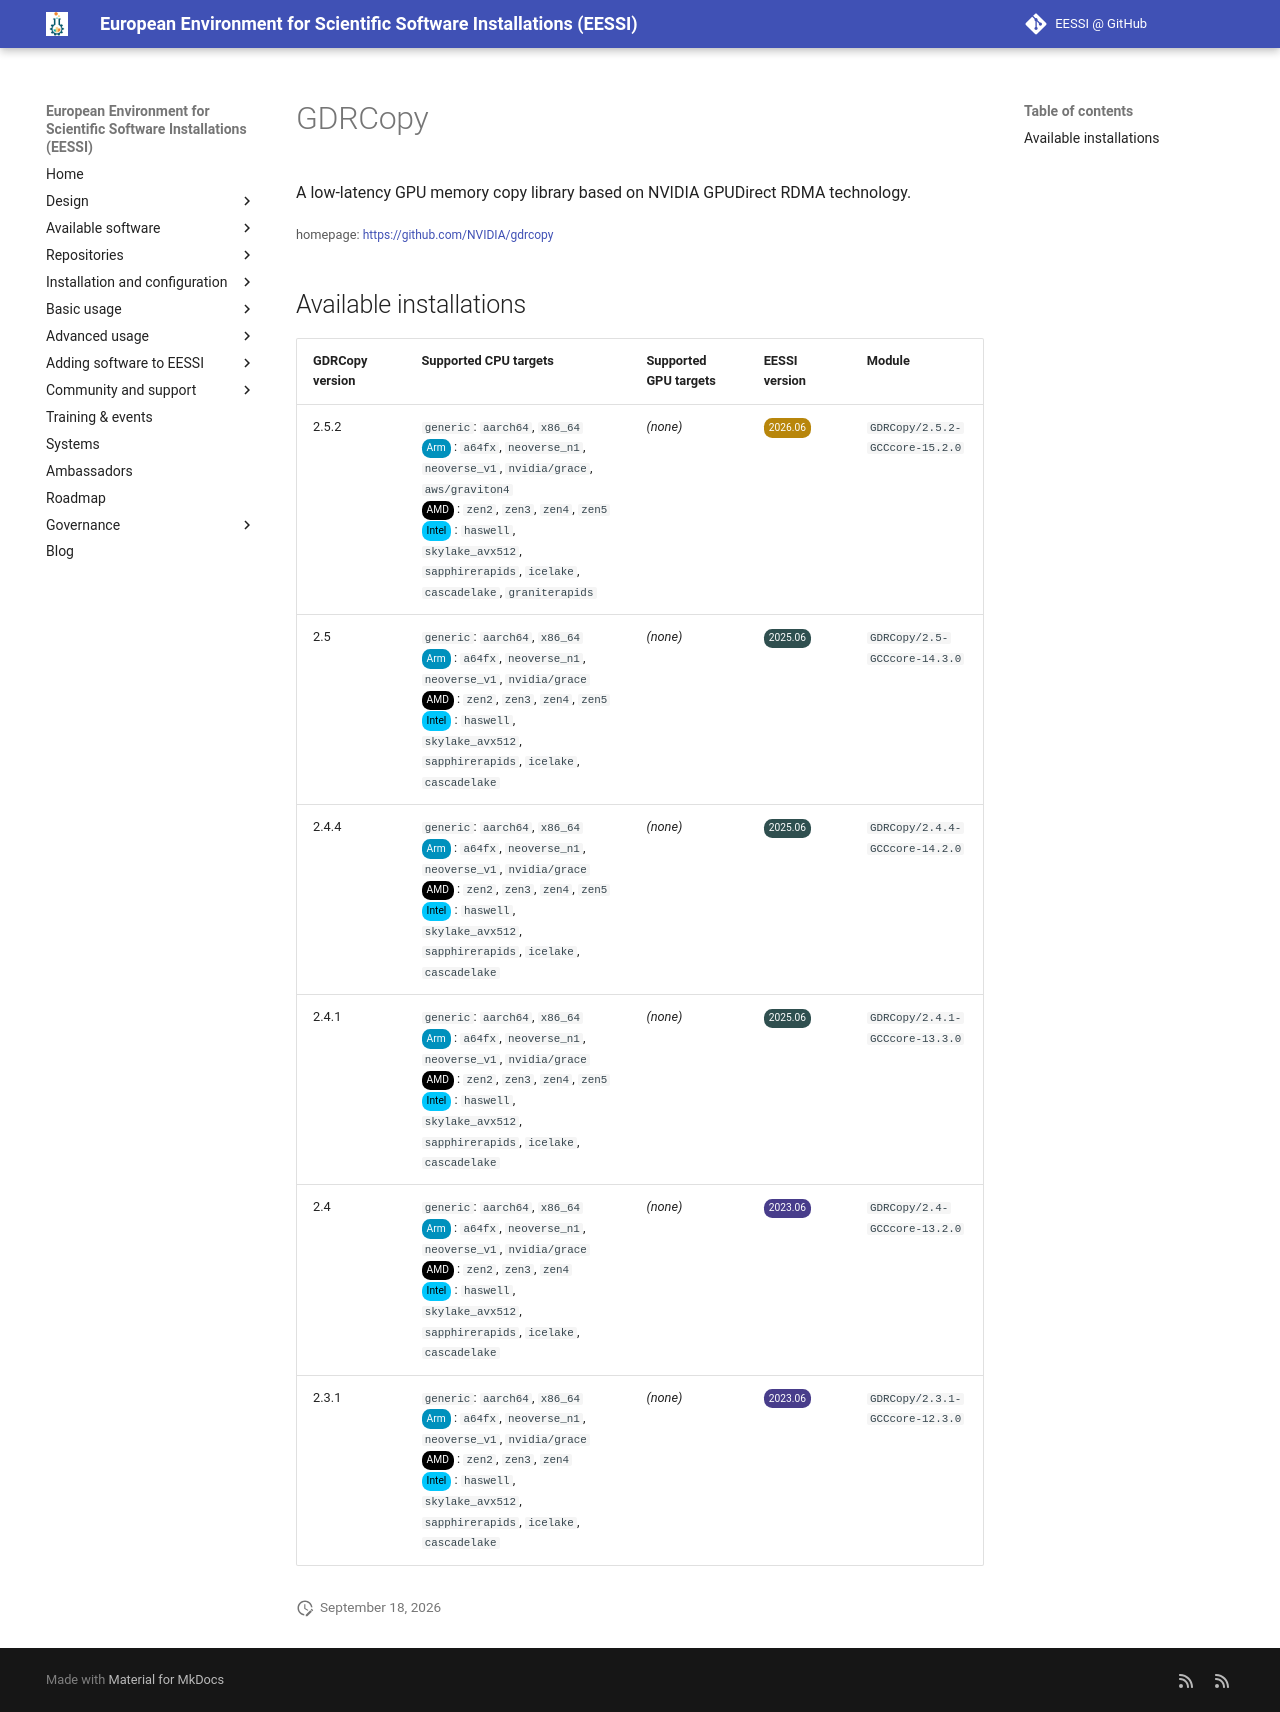

repository: EESSI/docs · page: available_software/detail/GDRCopy/index.html · generator: mkdocs

---
json_ld:
  '@context': https://schema.org
  '@type': SoftwareApplication
  applicationCategory: DeveloperApplication
  description: A low-latency GPU memory copy library based on NVIDIA GPUDirect RDMA
    technology.
  license: Not confirmed
  name: GDRCopy
  offers:
    '@type': Offer
    price: 0
  operatingSystem: LINUX
  review:
    '@type': Review
    author:
      '@type': Organization
      name: EESSI
    reviewBody: Application has been successfully made available on all architectures
      supported by EESSI
    reviewRating:
      '@type': Rating
      ratingValue: 5
  softwareRequirements: See https://www.eessi.io/docs/ for how to make EESSI available
    on your system
  softwareVersion: '[''2.5.2'', ''2.5'', ''2.4.4'', ''2.4.1'', ''2.4'', ''2.3.1'']'
  url: https://github.com/NVIDIA/gdrcopy
---
# GDRCopy


A low-latency GPU memory copy library based on NVIDIA GPUDirect RDMA technology.

<small>homepage: </small><span class="software-link">[https://github.com/NVIDIA/gdrcopy](https://github.com/NVIDIA/gdrcopy)</span>

## Available installations


|GDRCopy version|Supported CPU targets|Supported GPU targets|EESSI version|Module|
| --- | --- | --- | --- | --- |
|2.5.2|`generic`: `aarch64`, `x86_64`<br/><span class="software-cpu-arm">Arm</span>: `a64fx`, `neoverse_n1`, `neoverse_v1`, `nvidia/grace`, `aws/graviton4`<br/><span class="software-cpu-amd">AMD</span>: `zen2`, `zen3`, `zen4`, `zen5`<br/><span class="software-cpu-intel">Intel</span>: `haswell`, `skylake_avx512`, `sapphirerapids`, `icelake`, `cascadelake`, `graniterapids`<br/>|*(none)*|<span class="software-eessi-version-202606">2026.06</span>|`GDRCopy/2.5.2-GCCcore-15.2.0`|
|2.5|`generic`: `aarch64`, `x86_64`<br/><span class="software-cpu-arm">Arm</span>: `a64fx`, `neoverse_n1`, `neoverse_v1`, `nvidia/grace`<br/><span class="software-cpu-amd">AMD</span>: `zen2`, `zen3`, `zen4`, `zen5`<br/><span class="software-cpu-intel">Intel</span>: `haswell`, `skylake_avx512`, `sapphirerapids`, `icelake`, `cascadelake`<br/>|*(none)*|<span class="software-eessi-version-202506">2025.06</span>|`GDRCopy/2.5-GCCcore-14.3.0`|
|2.4.4|`generic`: `aarch64`, `x86_64`<br/><span class="software-cpu-arm">Arm</span>: `a64fx`, `neoverse_n1`, `neoverse_v1`, `nvidia/grace`<br/><span class="software-cpu-amd">AMD</span>: `zen2`, `zen3`, `zen4`, `zen5`<br/><span class="software-cpu-intel">Intel</span>: `haswell`, `skylake_avx512`, `sapphirerapids`, `icelake`, `cascadelake`<br/>|*(none)*|<span class="software-eessi-version-202506">2025.06</span>|`GDRCopy/2.4.4-GCCcore-14.2.0`|
|2.4.1|`generic`: `aarch64`, `x86_64`<br/><span class="software-cpu-arm">Arm</span>: `a64fx`, `neoverse_n1`, `neoverse_v1`, `nvidia/grace`<br/><span class="software-cpu-amd">AMD</span>: `zen2`, `zen3`, `zen4`, `zen5`<br/><span class="software-cpu-intel">Intel</span>: `haswell`, `skylake_avx512`, `sapphirerapids`, `icelake`, `cascadelake`<br/>|*(none)*|<span class="software-eessi-version-202506">2025.06</span>|`GDRCopy/2.4.1-GCCcore-13.3.0`|
|2.4|`generic`: `aarch64`, `x86_64`<br/><span class="software-cpu-arm">Arm</span>: `a64fx`, `neoverse_n1`, `neoverse_v1`, `nvidia/grace`<br/><span class="software-cpu-amd">AMD</span>: `zen2`, `zen3`, `zen4`<br/><span class="software-cpu-intel">Intel</span>: `haswell`, `skylake_avx512`, `sapphirerapids`, `icelake`, `cascadelake`<br/>|*(none)*|<span class="software-eessi-version-202306">2023.06</span>|`GDRCopy/2.4-GCCcore-13.2.0`|
|2.3.1|`generic`: `aarch64`, `x86_64`<br/><span class="software-cpu-arm">Arm</span>: `a64fx`, `neoverse_n1`, `neoverse_v1`, `nvidia/grace`<br/><span class="software-cpu-amd">AMD</span>: `zen2`, `zen3`, `zen4`<br/><span class="software-cpu-intel">Intel</span>: `haswell`, `skylake_avx512`, `sapphirerapids`, `icelake`, `cascadelake`<br/>|*(none)*|<span class="software-eessi-version-202306">2023.06</span>|`GDRCopy/2.3.1-GCCcore-12.3.0`|
